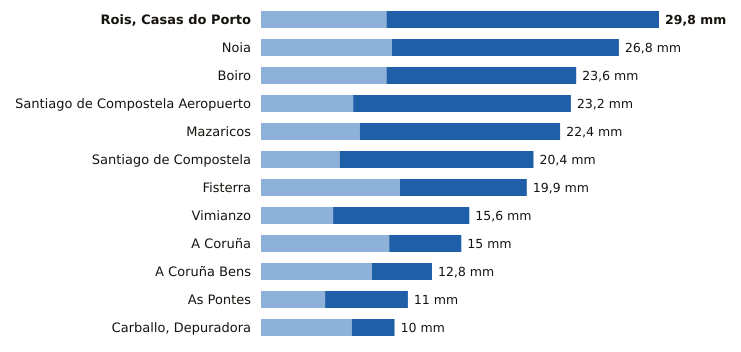

Source data for this figure (header and first rows):
estacion, provincia, indicativo, mm_6_dias_anteriores, mm_hoy, mm_7_dias, horas_de_hoy
Rois, Casas do Porto, A Coruña, 1476R, 9.4, 20.4, 29.8, 18
Noia, A Coruña, 1435C, 9.8, 17.0, 26.8, 21
Boiro, A Coruña, 1442U, 9.4, 14.2, 23.6, 22
Santiago de Compostela Aeropuerto, A Coruña, 1428, 6.9, 16.3, 23.2, 22
Mazaricos, A Coruña, 1406X, 7.4, 15.0, 22.4, 19
Santiago de Compostela, A Coruña, 1475X, 5.9, 14.5, 20.4, 22
Fisterra, A Coruña, 1400, 10.4, 9.5, 19.9, 22
Vimianzo, A Coruña, 1399, 5.4, 10.2, 15.6, 20
A Coruña, A Coruña, 1387, 9.6, 5.4, 15.0, 22
A Coruña Bens, A Coruña, 1387D, 8.3, 4.5, 12.8, 22
As Pontes, A Coruña, 1363X, 4.8, 6.2, 11.0, 18
Carballo, Depuradora, A Coruña, 1390X, 6.8, 3.2, 10.0, 21
